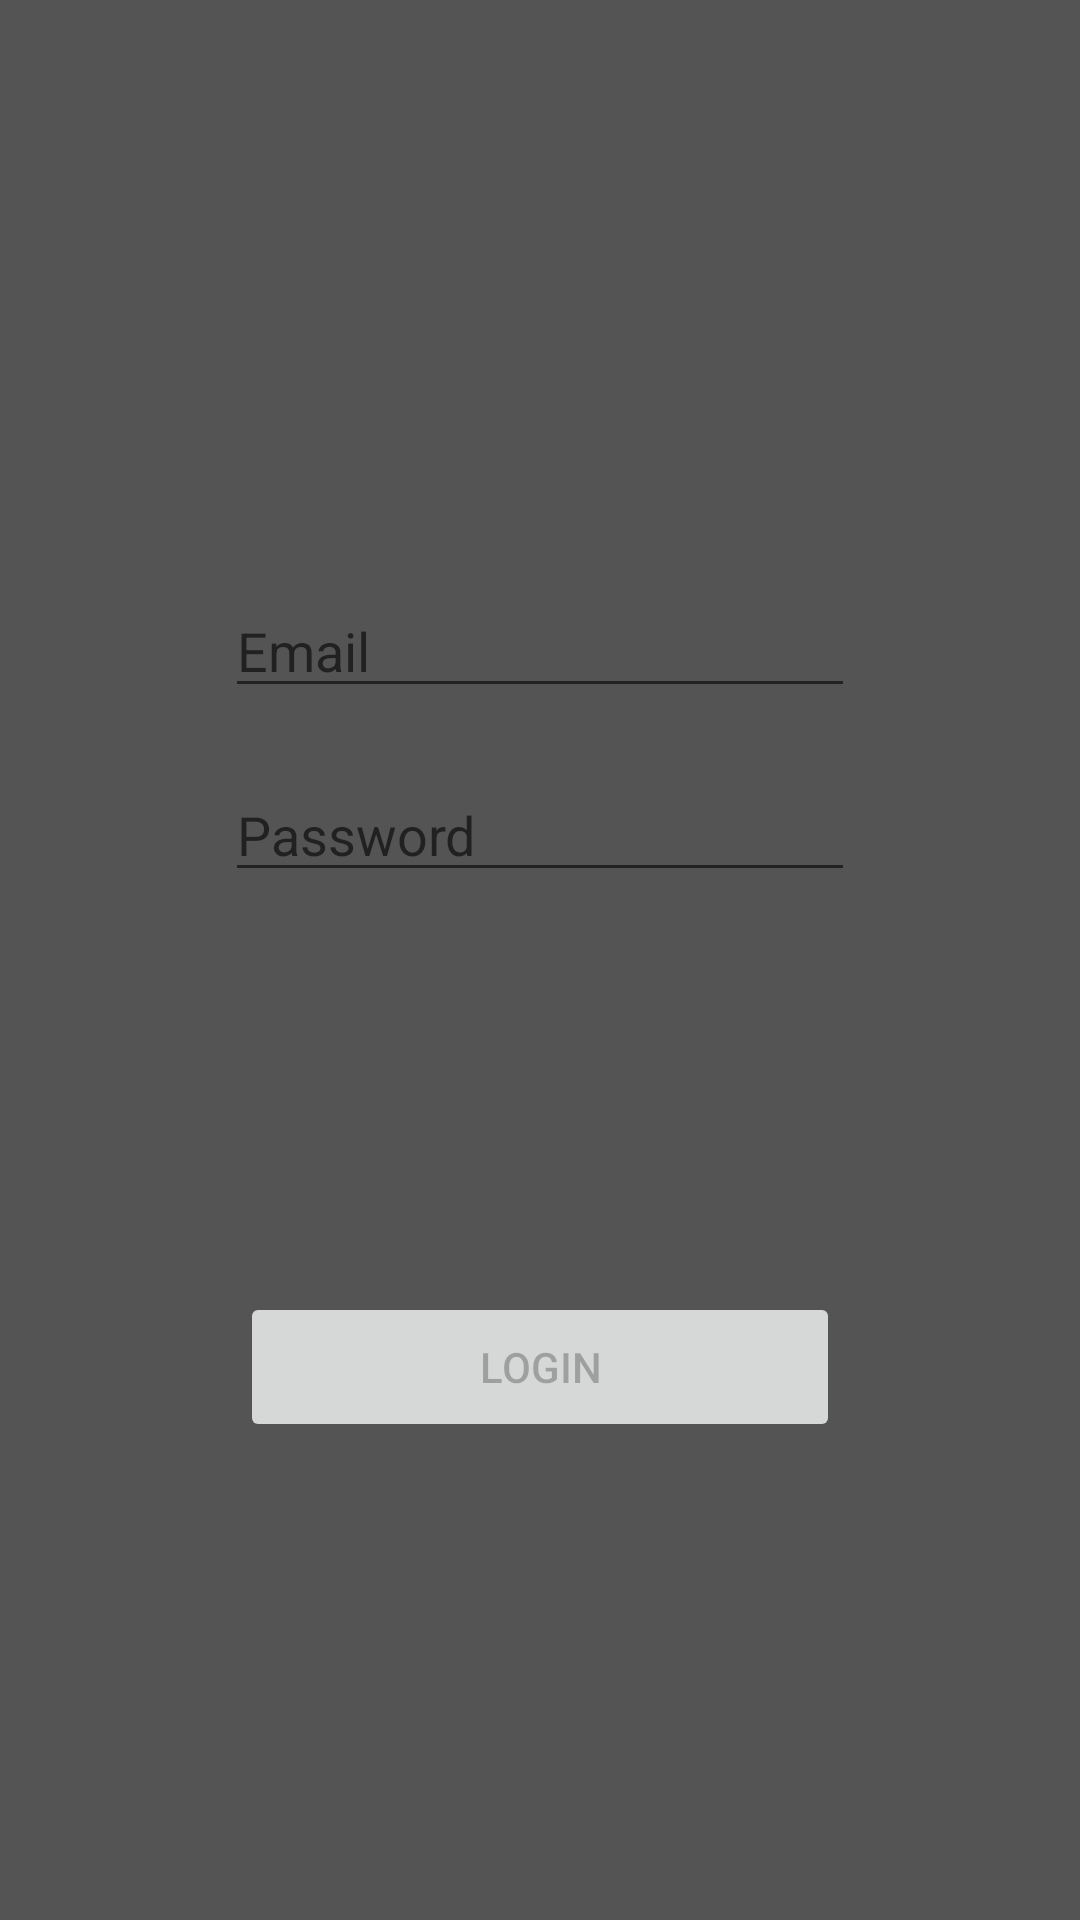

Produce the Android XML layout that renders to this screen, including the resource entries it uses.
<!-- AndroidManifest.xml: application theme Theme.Ktsandroid092021 -->
<!-- res/layout/fragment_login.xml -->
<?xml version="1.0" encoding="utf-8"?>
<androidx.constraintlayout.widget.ConstraintLayout
    xmlns:android="http://schemas.android.com/apk/res/android"
    xmlns:app="http://schemas.android.com/apk/res-auto"
    xmlns:tools="http://schemas.android.com/tools"
    android:id="@+id/layoutLoginId"
    android:layout_width="match_parent"
    android:layout_height="match_parent"
    android:layout_gravity="center"
    android:background="@color/grey"
    tools:context=".login.LoginFragment">

    <ImageView
        android:id="@+id/iv_valid"
        android:src="@android:drawable/presence_online"
        android:layout_width="40dp"
        android:layout_height="40dp"
        android:visibility="invisible"
        app:layout_constraintBottom_toTopOf="@+id/et_emailAddress"
        app:layout_constraintTop_toTopOf="parent"
        app:layout_constraintEnd_toEndOf="parent"
        app:layout_constraintStart_toStartOf="parent"
        android:contentDescription="@string/desc_valid"/>
    <EditText
        android:id="@+id/et_emailAddress"
        android:layout_width="wrap_content"
        android:layout_height="wrap_content"
        android:autofillHints="@string/email"
        android:ems="10"
        android:hint="@string/email"
        android:inputType="textEmailAddress"
        android:textColor="@color/orange"
        app:layout_constraintBottom_toTopOf="@+id/bt_login"
        app:layout_constraintEnd_toEndOf="parent"
        app:layout_constraintStart_toStartOf="parent"
        app:layout_constraintTop_toTopOf="parent"/>

    <EditText
        android:id="@+id/et_password"
        android:layout_width="wrap_content"
        android:layout_height="wrap_content"
        android:layout_marginTop="20dp"
        android:autofillHints="@string/password"
        android:ems="10"
        android:hint="@string/password"
        android:inputType="textPassword"
        android:textColor="@color/orange"
        app:layout_constraintEnd_toEndOf="parent"
        app:layout_constraintStart_toStartOf="parent"
        app:layout_constraintTop_toBottomOf="@+id/et_emailAddress"/>

    <Button
        android:id="@+id/bt_login"
        android:layout_width="200dp"
        android:layout_height="50dp"
        android:enabled="false"
        android:text="@string/login"
        app:layout_constraintBottom_toBottomOf="parent"
        app:layout_constraintEnd_toEndOf="parent"
        app:layout_constraintStart_toStartOf="parent"
        app:layout_constraintTop_toTopOf="parent"
        app:layout_constraintVertical_bias="0.73"/>

</androidx.constraintlayout.widget.ConstraintLayout>
<!-- resources referenced by this layout -->
<resources>
  <color name="grey">#545454</color>
  <color name="orange">#FF5722</color>
  <string name="desc_valid" translatable="false">Valid indicator</string>
  <string name="email">Email</string>
  <string name="login">Login</string>
  <string name="password">Password</string>
  <style name="Theme.Ktsandroid092021" parent="Theme.MaterialComponents.DayNight.NoActionBar">
          
          <item name="colorPrimary">@color/darkGrey</item>
          <item name="colorPrimaryVariant">@color/black</item>
          <item name="colorOnPrimary">@color/white</item>
          
          <item name="colorSecondary">@color/teal_200</item>
          <item name="colorSecondaryVariant">@color/teal_700</item>
          <item name="colorOnSecondary">@color/black</item>
          
          <item name="android:statusBarColor" tools:targetApi="l">?attr/colorPrimaryVariant</item>
          
      </style>
  <color name="black">#FF000000</color>
  <color name="white">#FFFFFFFF</color>
  <color name="teal_200">#FF03DAC5</color>
  <color name="teal_700">#FF018786</color>
</resources>
